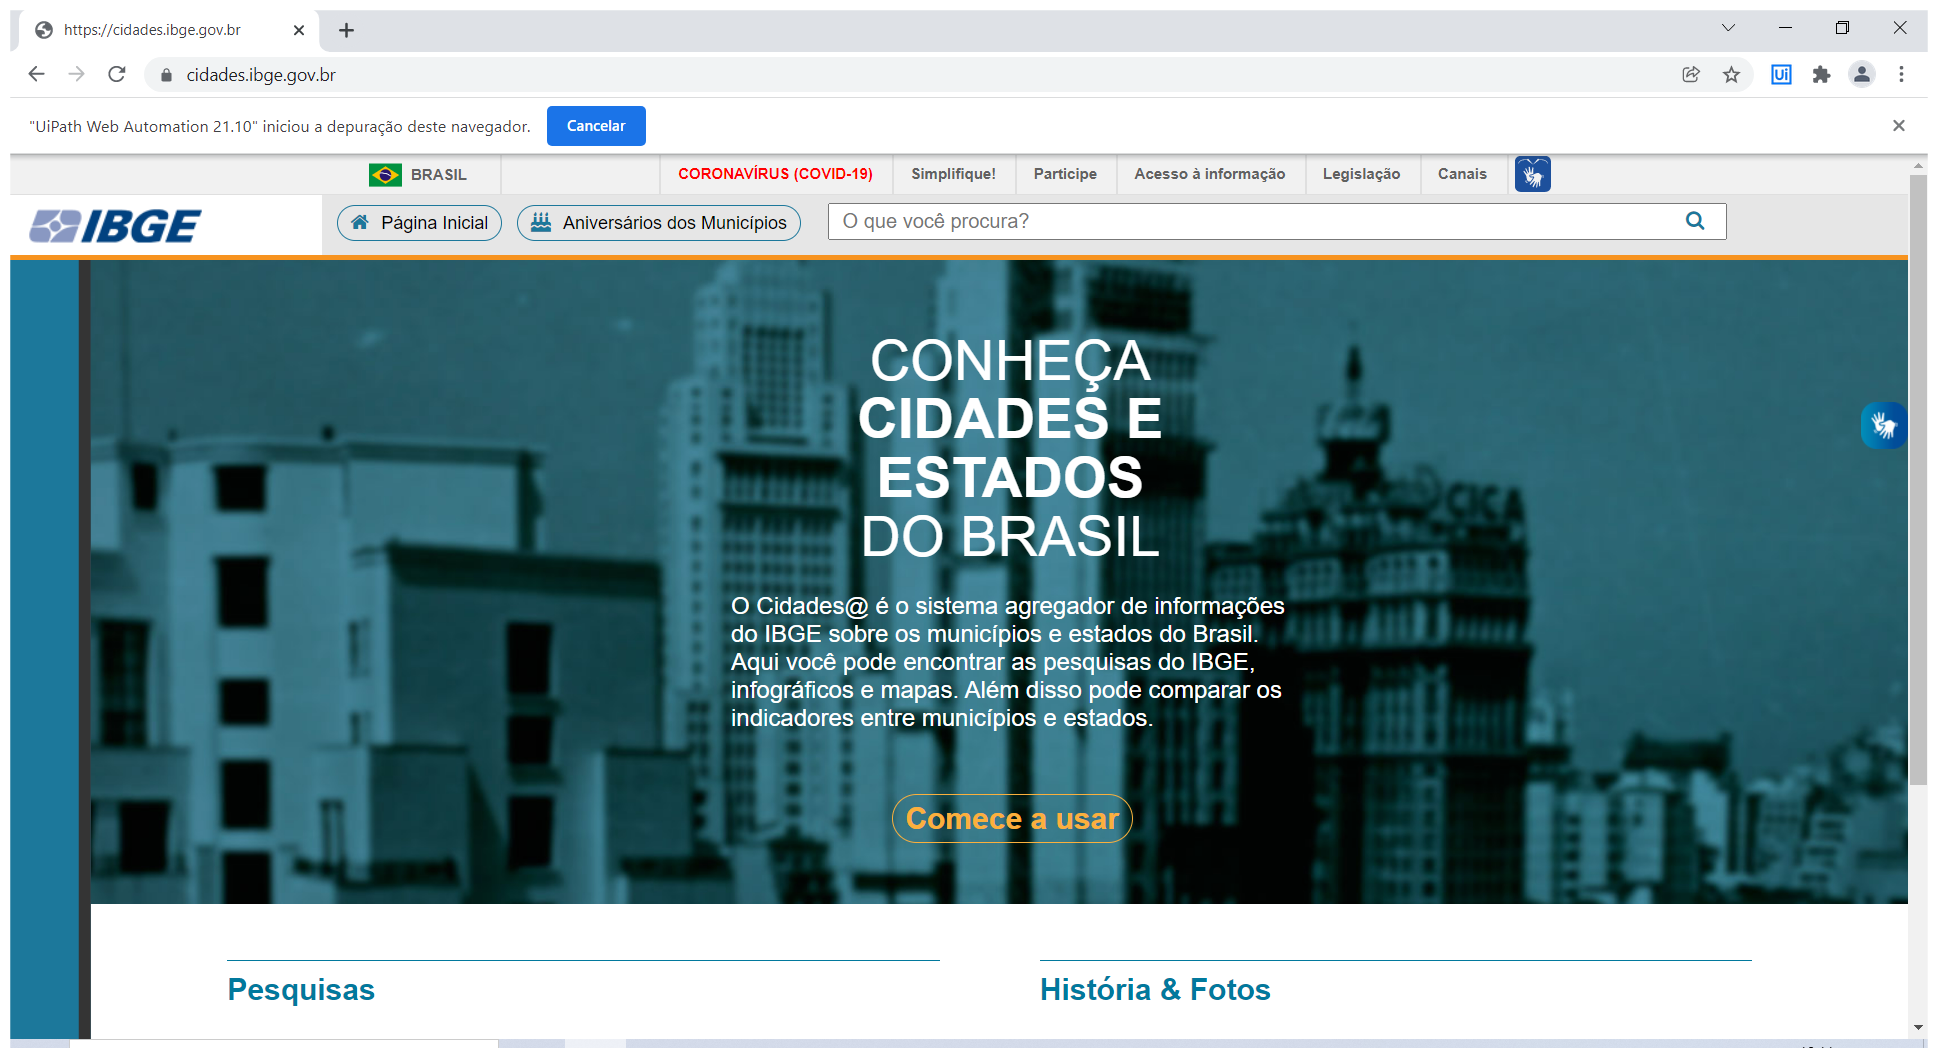
Task: Projeto de Treinamento e Intregração da T2C Group.
Workflow: sq_Open_SiteIBGE

Step 1: Use Browser Chrome: https://cidades.ibge.gov.br in window 'https://cidades.ibge.gov.br' (chrome.exe)
